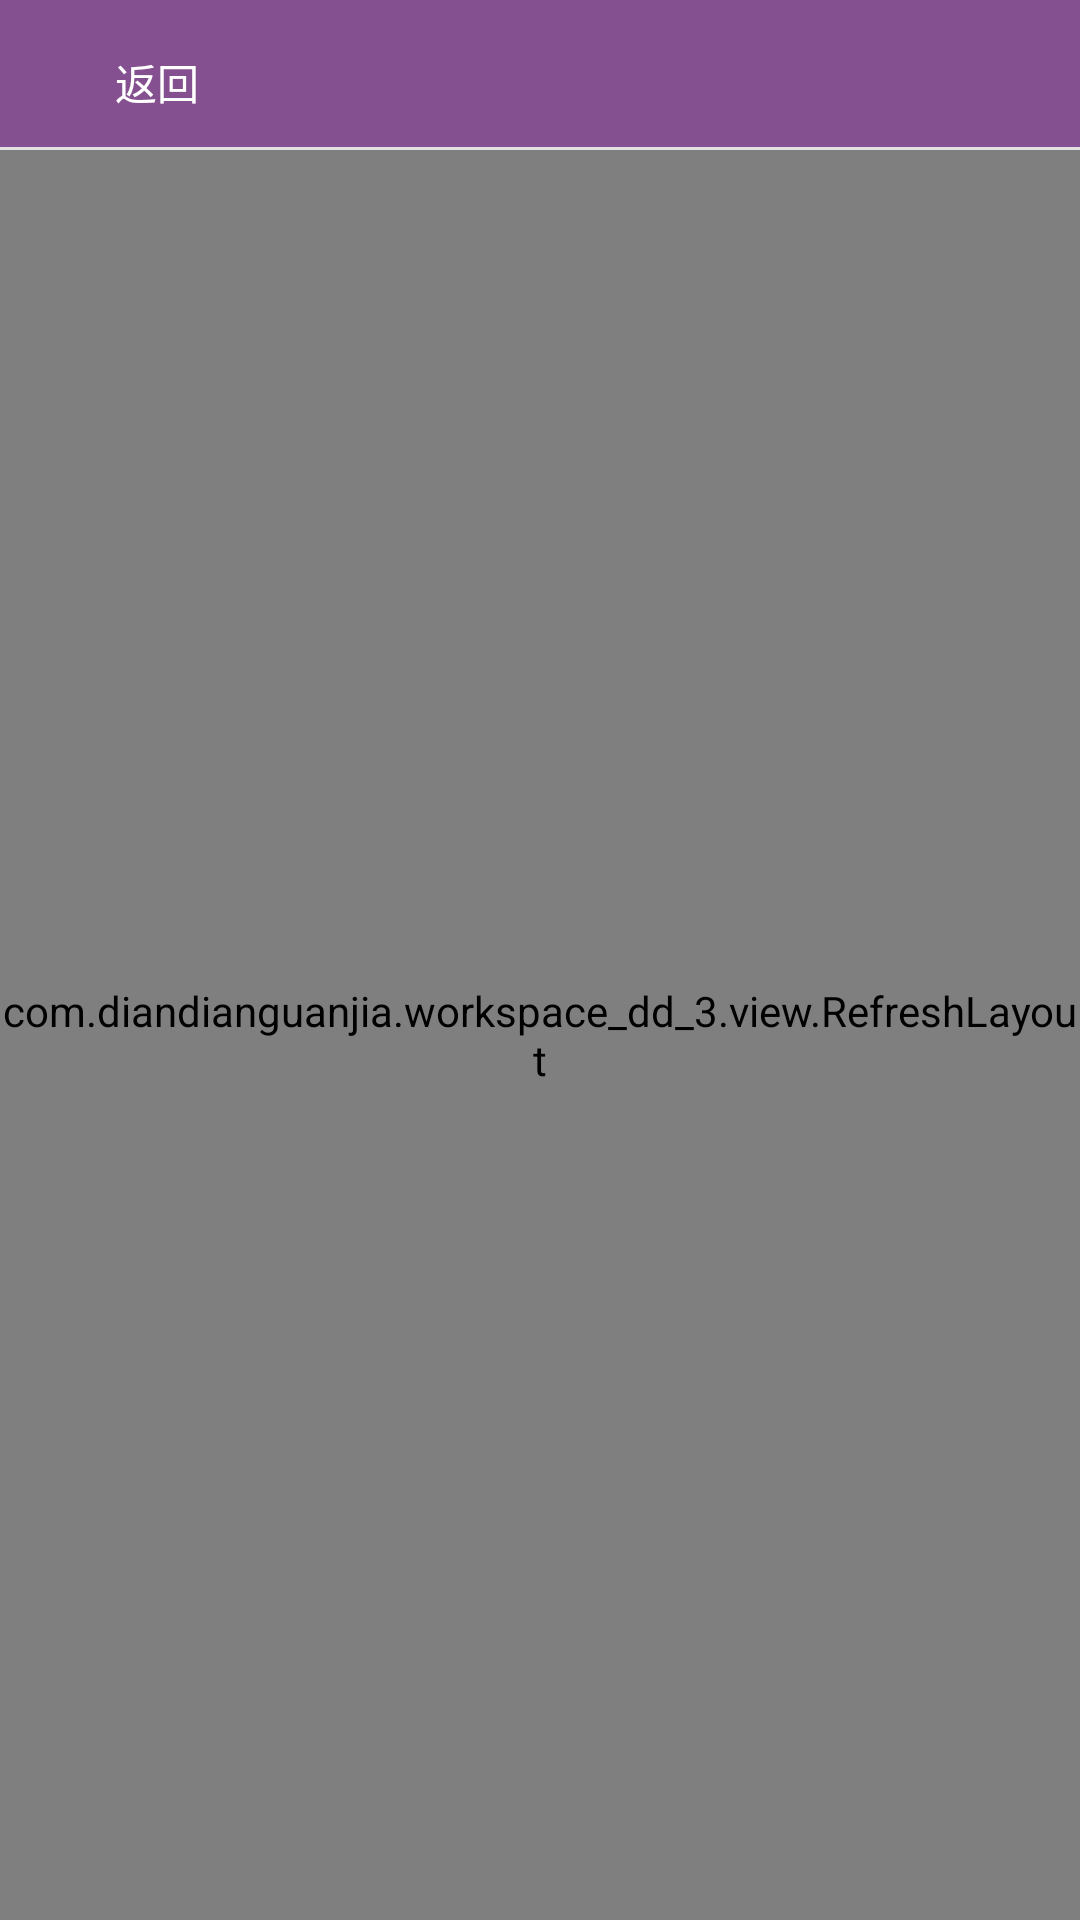

Android layout source for this screen:
<!-- AndroidManifest.xml: application theme AppTheme -->
<!-- res/layout/activity_branch.xml -->
<?xml version="1.0" encoding="utf-8"?>
<LinearLayout xmlns:android="http://schemas.android.com/apk/res/android"
    android:orientation="vertical"
    android:layout_width="match_parent"
    android:layout_height="match_parent">

    <include layout="@layout/layout_header_with_back"/>

    <com.diandianguanjia.workspace_dd_3.view.RefreshLayout
        android:layout_width="match_parent"
        android:id="@+id/branch_refreshLayout"
        android:layout_height="match_parent">

        <android.support.v7.widget.RecyclerView
            android:layout_width="match_parent"
            android:id="@+id/branch_recycle"
            android:layout_height="match_parent">

        </android.support.v7.widget.RecyclerView>

    </com.diandianguanjia.workspace_dd_3.view.RefreshLayout>

</LinearLayout>
<!-- res/layout/layout_header_with_back.xml (included above) -->
<?xml version="1.0" encoding="utf-8"?>
<RelativeLayout xmlns:android="http://schemas.android.com/apk/res/android"
    android:id="@+id/rl_header"
    android:layout_width="fill_parent"
    android:layout_height="50dp"
    android:background="@color/purple_button"
    android:paddingTop="5dip" >

    <View
        android:id="@+id/header_line"
        android:layout_width="fill_parent"
        android:layout_height="1dp"
        android:layout_alignParentBottom="true"
        android:background="@color/bgcolor"
        android:paddingTop="10dip" />

    <Button
        android:id="@+id/backBtn"
        android:layout_width="100.0dip"
        android:layout_height="fill_parent"
        android:layout_centerVertical="true"
        android:background="@drawable/header_back_bg"
        android:drawableLeft="@drawable/ddhk_header_back"
        android:paddingLeft="5dp"
        android:paddingTop="5dip"
        android:text="返回"
        android:textColor="@color/white"
        android:textSize="14sp" />

    <TextView
        android:id="@+id/tv_header"
        android:layout_width="wrap_content"
        android:layout_height="fill_parent"
        android:gravity="center"
        android:layout_centerInParent="true"
        android:maxLength="8"
        android:paddingTop="5dip"
        android:singleLine="true"
        android:text=""
        android:textSize="16sp"
        android:textStyle="bold"
        android:textColor="@color/white"
        />

    <Button
        android:id="@+id/bt_header_right"
        android:layout_width="80dip"
        android:layout_height="fill_parent"
        android:background="@null"
        android:gravity="center"
        android:paddingTop="5dip"
        android:textColor="@color/white"
        android:textSize="14sp"
        android:text=""
        android:layout_alignTop="@+id/tv_header"
        android:layout_alignParentEnd="true" />

</RelativeLayout>
<!-- resources referenced by this layout -->
<resources>
  <color name="bgcolor">#E1E1E1</color>
  <color name="purple_button">#855090</color>
  <color name="white">#ffffff</color>
  <!-- drawable header_back_bg (drawable) -->
  <?xml version="1.0" encoding="utf-8"?>
  <selector
    xmlns:android="http://schemas.android.com/apk/res/android">
      <item android:state_pressed="true"  android:drawable="@drawable/header_back_bg_press"/>
  </selector>
  <style name="AppTheme" parent="Theme.AppCompat.Light.NoActionBar">
          
          <item name="colorPrimary">@color/colorPrimary</item>
          <item name="colorPrimaryDark">@color/colorPrimaryDark</item>
          <item name="colorAccent">@color/colorAccent</item>
      </style>
  <color name="colorPrimary">#855090</color>
  <color name="colorPrimaryDark">#855090</color>
  <color name="colorAccent">#FF4081</color>
</resources>
